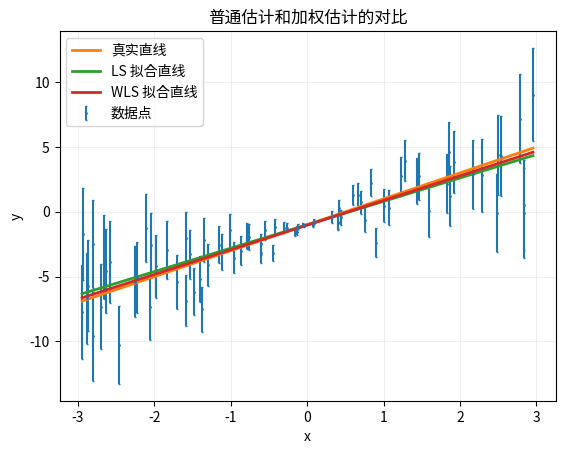
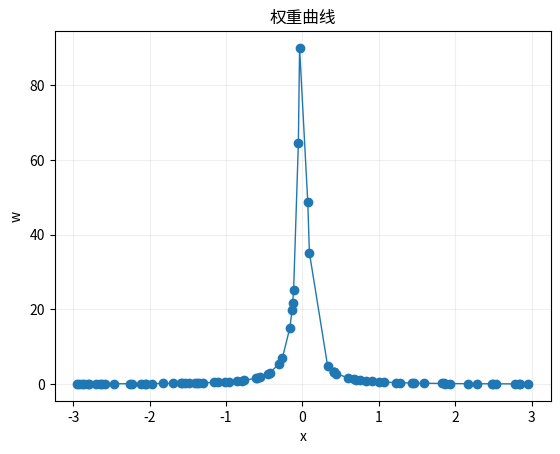

Recreate these plots in Python, in order.
import numpy as np
import matplotlib
import matplotlib.pyplot as plt

plt.rcParams['font.sans-serif'] = ['Noto Sans CJK JP']
plt.rcParams['axes.unicode_minus'] = False

def gen_data(N = 80, a = 2.0, b = -1.0, lf = -3.0, ri = 3.0, sigma_0 = 0.06, k = 20):
    rng = np.random.default_rng(114514)
    x = rng.uniform(lf, ri, size = N)
    x = np.sort(x)
    # print(x)
    sigma = sigma_0 * (1.0 + k * abs(x))
    eps = rng.normal(loc = 0.0, scale = sigma, size = N)
    y = a * x + b + eps
    return x, y, sigma

def least_squares(x, y):
    A = np.column_stack([x, np.ones(len(x))])
    # print(A)
    sol = np.linalg.solve(A.T @ A, A.T @ y)
    return sol

def weighted_least_squares(x, y, sigma):
    A = np.column_stack([x, np.ones(len(x))])
    inv_v = 1.0 / (sigma ** 2)
    W = np.diag(inv_v)
    # print(W)
    L = A.T @ W @ A
    R = A.T @ W @ y
    sol = np.linalg.solve(L, R)
    return sol

def calc_MSE(x, xx, a, b):
    y = a * x + b
    y_hat = xx[0] * x + xx[1]
    return np.mean((y_hat - y) ** 2)

if __name__ == "__main__":
    a_true = 2.0; b_true = -1.0
    # print(a_true, b_true)
    x, y, sigma = gen_data()
    sol1 = least_squares(x, y)
    sol2 = weighted_least_squares(x, y, sigma)
    # print(sol1)
    # print(sol2)
    print("真实参数 (a, b) = ", a_true, b_true)
    print("普通最小二乘估计 (a_1, b_1) = ", sol1[0], sol1[1])
    print("加权最小二乘估计 (a_2, b_2) = ", sol2[0], sol2[1])

    print("\na 误差: 普通:", abs(sol1[0] - a_true), " 加权:", abs(sol2[0] - a_true))
    print("b 误差: 普通:", abs(sol1[1] - b_true), " 加权:", abs(sol2[1] - b_true))

    print("\n普通 MSE = ", calc_MSE(x, sol1, a_true, b_true))
    print("加权 MSE = ", calc_MSE(x, sol2, a_true, b_true))
    
    # pic1
    plt.figure()
    plt.errorbar(x, y, yerr = sigma, fmt = 'o', markersize = 1, capsize = 1, label = "数据点")
    xx = np.linspace(x.min(), x.max(), 200)
    y_true = a_true * xx + b_true
    y_1 = sol1[0] * xx + sol1[1]
    y_2 = sol2[0] * xx + sol2[1]
    plt.plot(xx, y_true, linewidth = 2, label = "真实直线")
    plt.plot(xx, y_1, linewidth = 2, label = "LS 拟合直线")
    plt.plot(xx, y_2, linewidth = 2, label = "WLS 拟合直线")
    plt.title("普通估计和加权估计的对比")
    plt.xlabel("x")
    plt.ylabel("y")
    plt.legend()
    plt.grid(True, alpha = 0.2)
    # plt.show()

    # pic 2
    plt.figure()
    w = 1.0 / (sigma ** 2)
    plt.plot(x, w, marker = 'o', linewidth = 1)
    plt.title("权重曲线")
    plt.xlabel("x")
    plt.ylabel("w")
    plt.grid(True, alpha = 0.2)
    plt.show()
